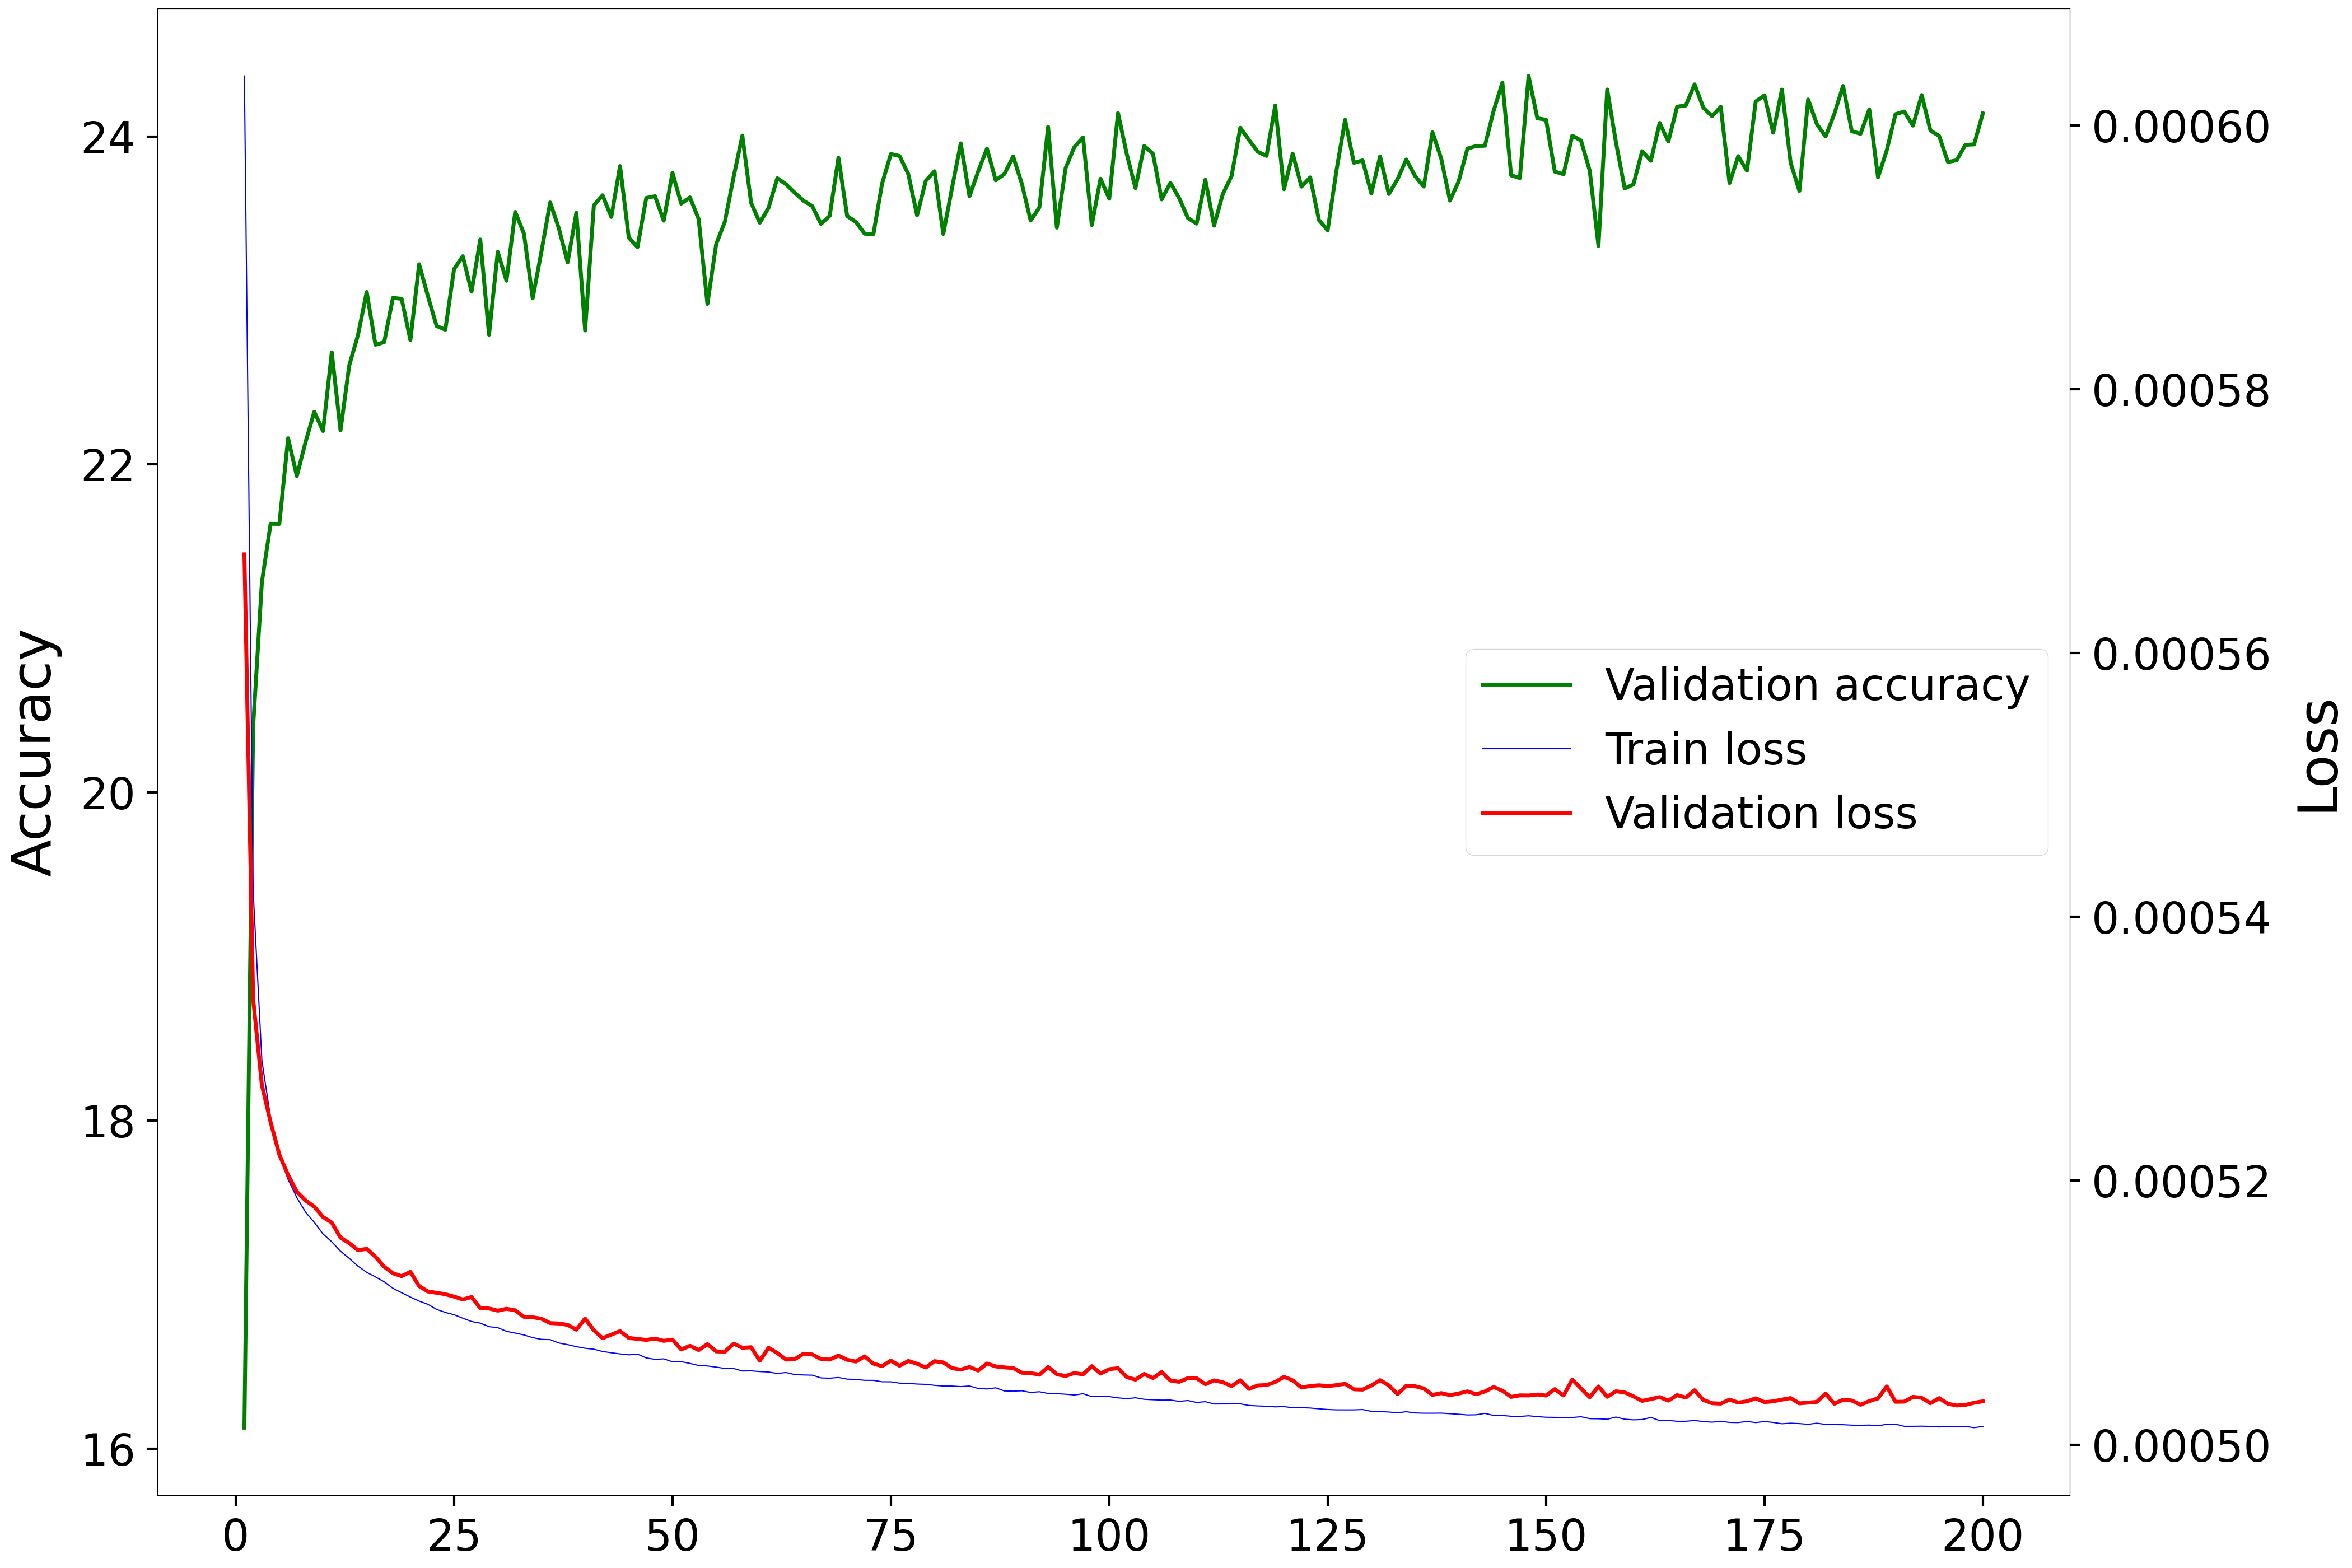

Values plotted in this chart, from the file beside it:
Epoch, Accuracy, Loss
1, 16.13, 0.0005675
2, 20.4, 0.0005338
3, 21.28, 0.0005272
4, 21.64, 0.0005244
5, 21.64, 0.000522
6, 22.16, 0.0005204
7, 21.93, 0.0005192
8, 22.14, 0.0005185
9, 22.32, 0.000518
10, 22.2, 0.0005172
11, 22.68, 0.0005168
12, 22.21, 0.0005157
13, 22.6, 0.0005153
14, 22.79, 0.0005147
15, 23.05, 0.0005148
16, 22.73, 0.0005142
17, 22.75, 0.0005135
18, 23.02, 0.000513
19, 23.01, 0.0005128
20, 22.76, 0.0005131
21, 23.22, 0.000512
22, 23.03, 0.0005116
23, 22.84, 0.0005115
24, 22.82, 0.0005114
25, 23.19, 0.0005112
26, 23.27, 0.000511
27, 23.05, 0.0005112
28, 23.37, 0.0005103
29, 22.79, 0.0005103
30, 23.3, 0.0005101
31, 23.12, 0.0005103
32, 23.54, 0.0005102
33, 23.41, 0.0005097
34, 23.01, 0.0005097
35, 23.3, 0.0005095
36, 23.6, 0.0005092
37, 23.44, 0.0005092
38, 23.23, 0.0005091
39, 23.53, 0.0005087
40, 22.82, 0.0005096
41, 23.58, 0.0005087
42, 23.64, 0.0005081
43, 23.51, 0.0005083
44, 23.82, 0.0005086
45, 23.38, 0.0005081
46, 23.33, 0.000508
47, 23.62, 0.0005079
48, 23.64, 0.000508
49, 23.49, 0.0005079
50, 23.78, 0.000508
51, 23.59, 0.0005072
52, 23.63, 0.0005075
53, 23.5, 0.0005072
54, 22.98, 0.0005076
55, 23.34, 0.0005071
56, 23.48, 0.000507
57, 23.75, 0.0005077
58, 24, 0.0005073
59, 23.6, 0.0005074
60, 23.47, 0.0005064
... 140 more rows
